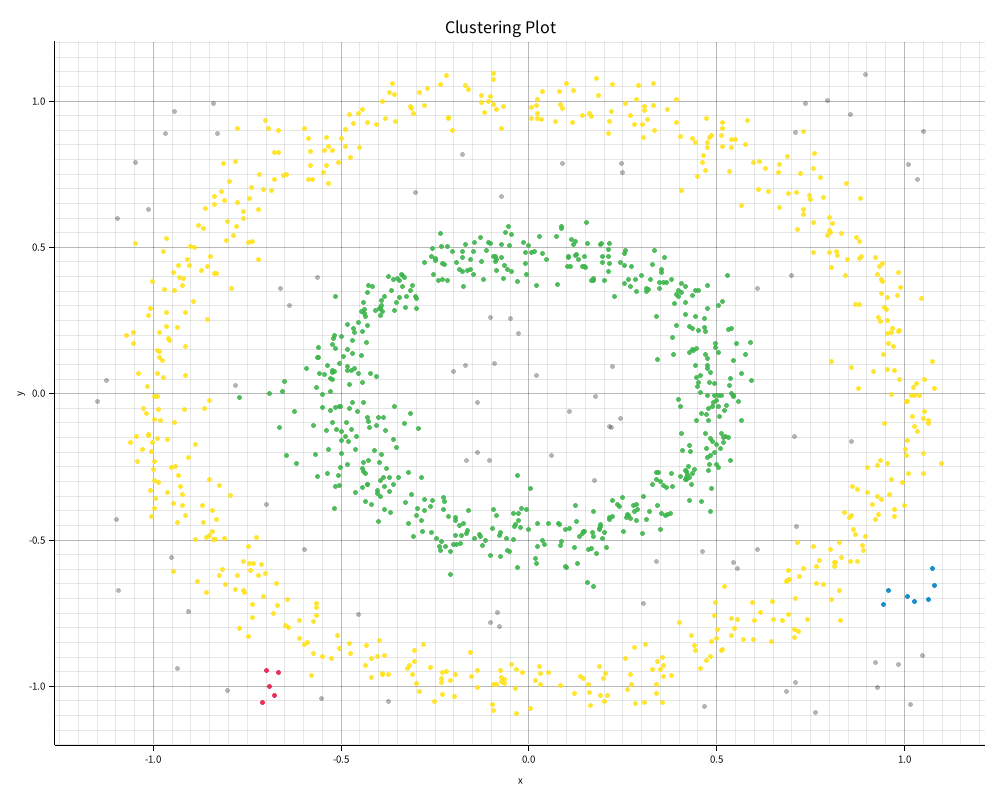

The data file committed next to this chart (first rows):
1, -0.25731424970637423, -0.3665780420800415
2, 0.8214, 0.4739
1, -0.3389, 0.4063
2, -0.3889, 0.9986
2, -0.4071, 0.9191
2, -0.965, 0.2765
1, 0.3882, 0.3072
1, 0.01924, -0.5811
2, 0.9422, 0.3827
2, -0.07337, -0.9688
1, 0.04116, -0.5145
1, 0.1061, 0.4665
1, -0.2312, 0.4455
1, -0.1489, 0.4088
2, -0.7448, -0.5817
1, 0.4372, 0.1484
1, -0.5178, 0.07587
1, -0.523, 0.1696
1, -0.441, 0.3109
1, 0.2826, 0.3894
1, -0.07357, 0.4658
2, -0.2199, -0.9509
1, 0.479, -0.09026
2, 0.3013, 0.921
1, -0.5147, 0.153
1, -0.3511, 0.3922
1, 0.09735, -0.4654
2, 0.3932, 1.005
1, -0.4309, -0.3097
1, 0.2127, 0.4926
2, -0.2288, -0.9514
2, 0.6901, 0.6851
1, 0.1569, -0.6467
2, 0.3388, -1.026
2, 0.4819, 0.8757
1, 0.187, -0.4593
2, 0.9457, 0.295
2, 0.006512, 0.9791
1, 0.4519, 0.2157
2, -0.8898, 0.4989
2, 0.9384, 0.3903
2, 0.8331, -0.5601
2, 0.5726, -0.8401
1, 0.148, -0.4709
2, 0.02405, 0.9391
2, 0.7855, -0.6506
2, -0.1027, 1.014
1, 0.3596, 0.3811
2, -0.9323, 0.4385
2, 0.4334, -0.8246
1, 0.4742, 0.292
1, 0.5308, 0.2196
2, -0.9014, 0.5029
2, -0.8725, 0.4199
2, -0.03287, -1.091
2, -0.5864, 0.8714
1, -0.4817, -0.1639
2, -0.9441, -0.09872
2, -1.053, 0.2095
1, 0.1496, 0.4324
2, -0.7075, 0.6971
... 1,139 more rows
